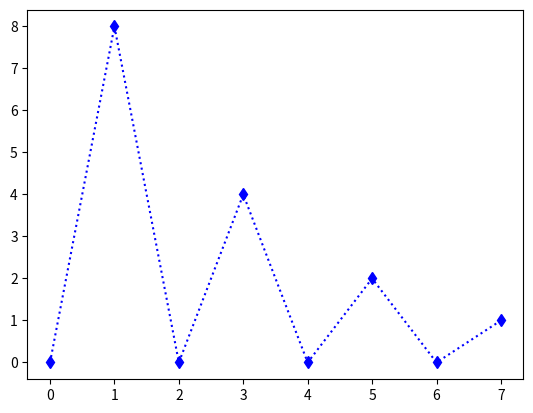

Reproduce this figure in Python.
import matplotlib.pyplot as plt
import numpy as np

ypoints =np.array([0,8,0,4,0,2,0,1])

plt.plot(ypoints,'d:b')
plt.show()